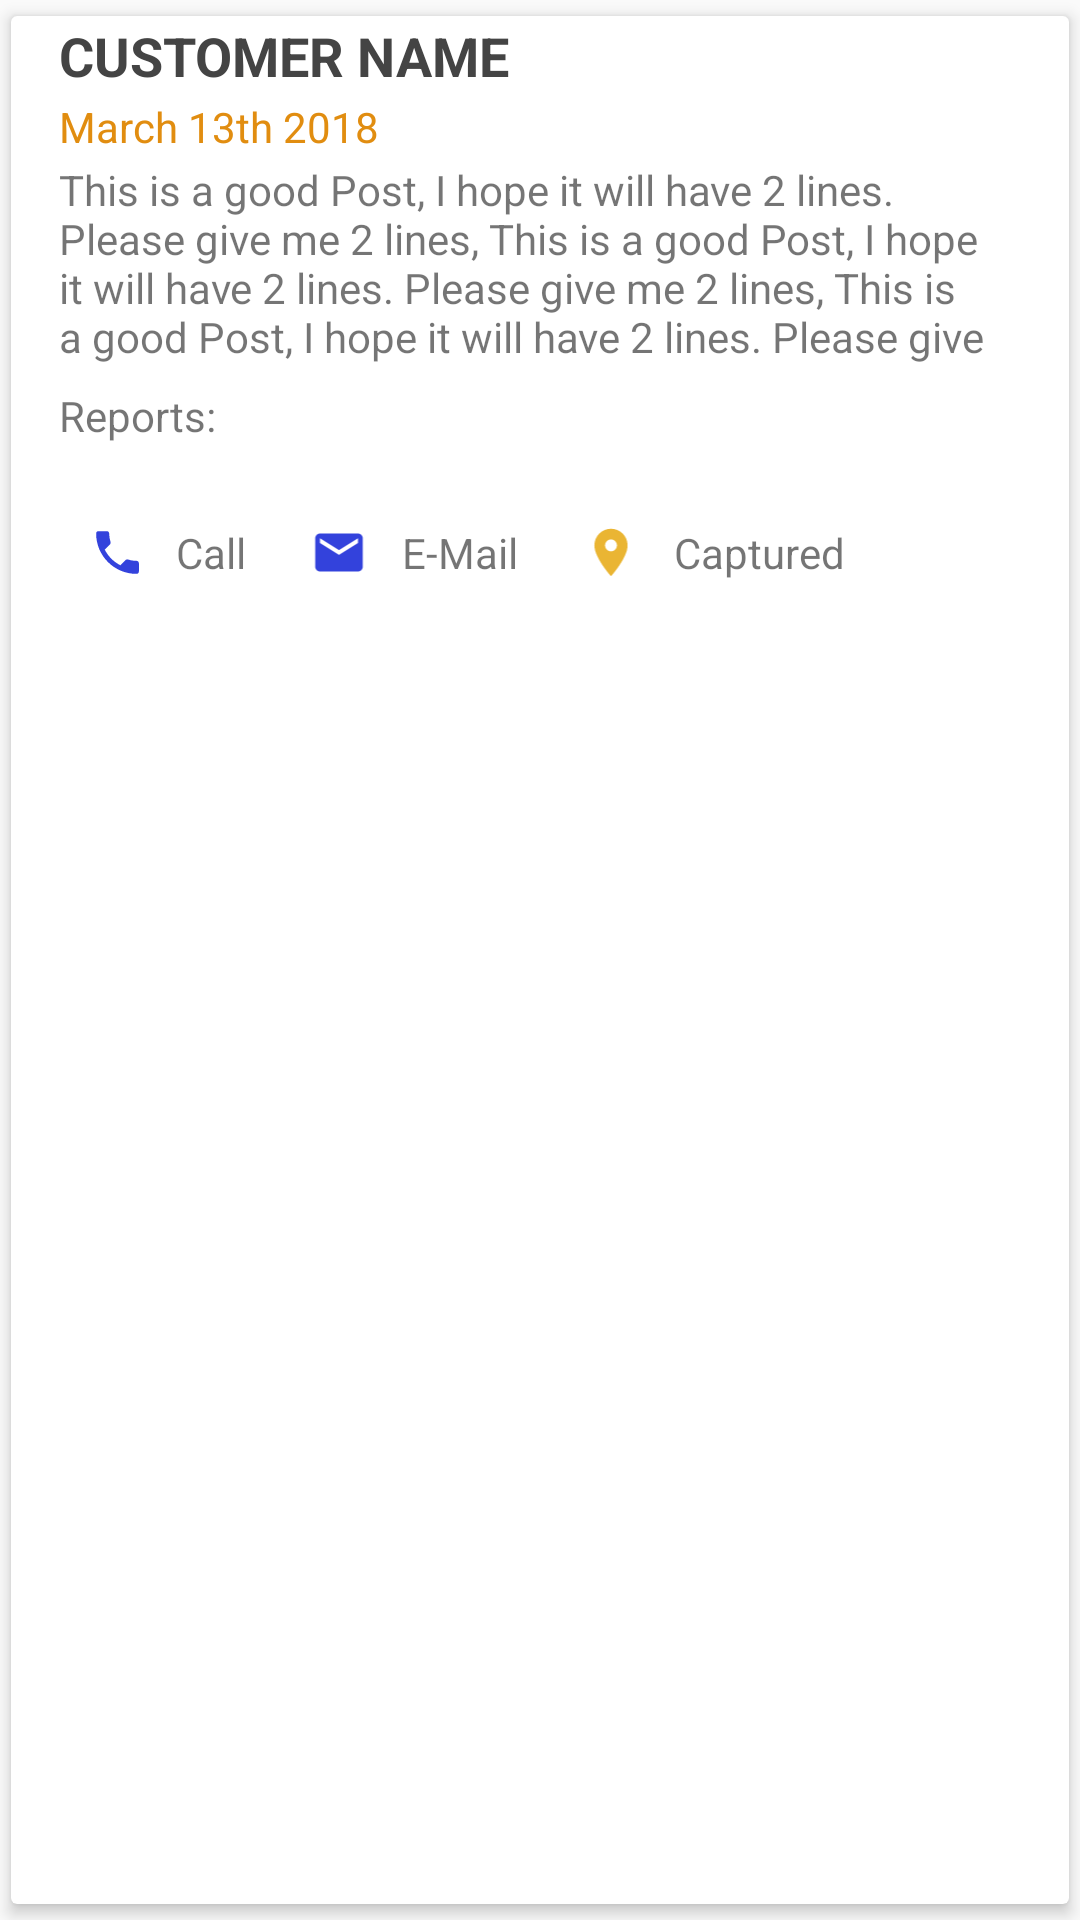

Layout XML and referenced resources for this Android screen:
<!-- AndroidManifest.xml: application theme AppTheme -->
<!-- res/layout/customer_list_card_template.xml -->
<?xml version="1.0" encoding="utf-8"?>
<androidx.cardview.widget.CardView
    xmlns:android="http://schemas.android.com/apk/res/android"
    xmlns:cardview="http://schemas.android.com/apk/res-auto"
    xmlns:tools="http://schemas.android.com/tools"
    cardview:cardCornerRadius="2dp"
    cardview:cardElevation="3dp"
    cardview:cardUseCompatPadding="true"
    android:layout_width="match_parent"
    android:layout_height="wrap_content"
    android:orientation="vertical"
    android:elevation="5dp"
    android:layout_marginBottom="4dp"
    android:layout_marginTop="4dp">

    <LinearLayout
        android:orientation="vertical"
        android:layout_width="match_parent"
        android:layout_height="wrap_content">

        <TextView
            android:id="@+id/customerlistname"
            android:layout_width="wrap_content"
            android:layout_height="wrap_content"
            android:textColor="#444"
            android:textStyle="bold"
            android:textSize="18sp"
            android:textAllCaps="true"
            android:text="Customer Name"
            android:layout_marginStart="16dp"
            android:layout_marginEnd="16dp"
            android:layout_marginTop="1dp"
            android:layout_marginBottom="1dp"/>

        <TextView
            android:id="@+id/customerlistnumber"
            android:layout_width="wrap_content"
            android:layout_height="wrap_content"
            android:layout_marginStart="16dp"
            android:layout_marginEnd="16dp"
            android:layout_marginTop="1dp"
            android:layout_marginBottom="1dp"
            android:textColor="#e18d10"
            android:textAppearance="@style/TextAppearance.AppCompat.Small"
            android:text="March 13th 2018" />

        <TextView
            android:id="@+id/customerlistaddress"
            android:layout_width="wrap_content"
            android:layout_height="wrap_content"
            android:layout_marginStart="16dp"
            android:layout_marginEnd="16dp"
            android:layout_marginTop="1dp"
            android:layout_marginBottom="1dp"
            android:maxLines="4"
            android:text="This is a good Post, I hope it will have 2 lines. Please give me 2 lines, This is a good Post, I hope it will have 2 lines. Please give me 2 lines, This is a good Post, I hope it will have 2 lines. Please give me 2 lines, This is a good Post, I hope it will have 2 lines. Please give me 2 lines"
            android:textAppearance="@style/TextAppearance.AppCompat.Small" />

        <LinearLayout
            android:orientation="horizontal"
            android:layout_width="match_parent"
            android:layout_height="wrap_content">

            <TextView
                android:layout_width="wrap_content"
                android:layout_height="wrap_content"
                android:layout_marginStart="16dp"
                android:text="Reports: " />

            <TextView
                android:id="@+id/reportcount"
                android:layout_width="wrap_content"
                android:layout_height="wrap_content"
                tools:text="100"/>

            <TextView
                android:id="@+id/customerrating"
                android:layout_width="match_parent"
                android:layout_height="wrap_content"
                android:layout_marginEnd="16dp"
                android:textAlignment="textEnd"
                android:textSize="20sp"
                tools:text="90" />

        </LinearLayout>

        <LinearLayout
            android:layout_width="match_parent"
            android:layout_height="wrap_content"
            android:orientation="horizontal"
            android:layout_marginTop="25dp">

            <ImageView
                android:id="@+id/makecall"
                android:layout_width="39dp"
                android:layout_height="match_parent"
                android:layout_marginStart="16dp"
                android:src="@drawable/ic_make_call"
                android:contentDescription="callimage" />

            <TextView
                android:layout_width="wrap_content"
                android:layout_height="wrap_content"
                android:id="@+id/makecalllabel"
                android:text="Call"/>

            <ImageView
                android:id="@+id/sendEmail"
                android:layout_width="42dp"
                android:layout_height="match_parent"
                android:layout_marginLeft="10dp"
                android:src="@drawable/ic_send_email" />
            <TextView
                android:layout_width="wrap_content"
                android:layout_height="wrap_content"
                android:id="@+id/sendEmaillabel"
                android:text="E-Mail"/>

            <ImageView
                android:id="@+id/locationPresent"
                android:layout_width="42dp"
                android:layout_height="match_parent"
                android:layout_marginLeft="10dp"
                android:src="@drawable/ic_location_made" />
            <TextView
                android:layout_width="wrap_content"
                android:layout_height="wrap_content"
                android:id="@+id/locationPresentLabel"
                android:text="Captured"/>
        </LinearLayout>
    </LinearLayout>

</androidx.cardview.widget.CardView>
<!-- resources referenced by this layout -->
<resources>
  <!-- drawable ic_location_made (drawable-anydpi) -->
  <vector xmlns:android="http://schemas.android.com/apk/res/android"
      android:width="24dp"
      android:height="24dp"
      android:viewportWidth="24"
      android:viewportHeight="24"
      android:tint="#E5A300"
      android:alpha="0.8">
      <path
          android:fillColor="#FF000000"
          android:pathData="M12,2C8.13,2 5,5.13 5,9c0,5.25 7,13 7,13s7,-7.75 7,-13c0,-3.87 -3.13,-7 -7,-7zM12,11.5c-1.38,0 -2.5,-1.12 -2.5,-2.5s1.12,-2.5 2.5,-2.5 2.5,1.12 2.5,2.5 -1.12,2.5 -2.5,2.5z"/>
  </vector>
  <!-- drawable ic_make_call (drawable-anydpi) -->
  <vector xmlns:android="http://schemas.android.com/apk/res/android"
      android:width="24dp"
      android:height="24dp"
      android:viewportWidth="24"
      android:viewportHeight="24"
      android:tint="#0012D4"
      android:alpha="0.8">
      <path
          android:fillColor="#FF000000"
          android:pathData="M6.62,10.79c1.44,2.83 3.76,5.14 6.59,6.59l2.2,-2.2c0.27,-0.27 0.67,-0.36 1.02,-0.24 1.12,0.37 2.33,0.57 3.57,0.57 0.55,0 1,0.45 1,1V20c0,0.55 -0.45,1 -1,1 -9.39,0 -17,-7.61 -17,-17 0,-0.55 0.45,-1 1,-1h3.5c0.55,0 1,0.45 1,1 0,1.25 0.2,2.45 0.57,3.57 0.11,0.35 0.03,0.74 -0.25,1.02l-2.2,2.2z"/>
  </vector>
  <!-- drawable ic_send_email (drawable-anydpi) -->
  <vector xmlns:android="http://schemas.android.com/apk/res/android"
      android:width="24dp"
      android:height="24dp"
      android:viewportWidth="24"
      android:viewportHeight="24"
      android:tint="#0012D4"
      android:alpha="0.8">
      <path
          android:fillColor="#FF000000"
          android:pathData="M20,4L4,4c-1.1,0 -1.99,0.9 -1.99,2L2,18c0,1.1 0.9,2 2,2h16c1.1,0 2,-0.9 2,-2L22,6c0,-1.1 -0.9,-2 -2,-2zM20,8l-8,5 -8,-5L4,6l8,5 8,-5v2z"/>
  </vector>
  <style name="AppTheme" parent="Theme.AppCompat.Light.NoActionBar">
          
          <item name="colorPrimary">@color/colorPrimary</item>
          <item name="colorPrimaryDark">@color/colorPrimaryDark</item>
          <item name="colorAccent">@color/colorAccent</item>
          <item name="android:windowFullscreen">true</item>
      </style>
  <color name="colorPrimary">#3F51B5</color>
  <color name="colorPrimaryDark">#303F9F</color>
  <color name="colorAccent">#FF4081</color>
</resources>
